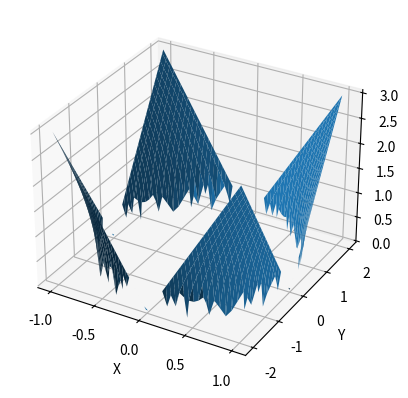

The matplotlib source for this figure:
import numpy as np
import matplotlib.pyplot as plt

# Визначення параметрів a, b та c - які константи
a = 1
b = 2
c = 3

# Створення масивів x, y та z
x = np.linspace(-a, a, 100)
y = np.linspace(-b, b, 100)
x, y = np.meshgrid(x, y)
z = c * np.sqrt((x**2/a**2) + (y**2/b**2) - 1)

# Створення 3D графіка
fig = plt.figure()
ax = fig.add_subplot(111, projection='3d')
ax.plot_surface(x, y, z)
ax.set_xlabel('X')
ax.set_ylabel('Y')
ax.set_zlabel('Z')
plt.show()